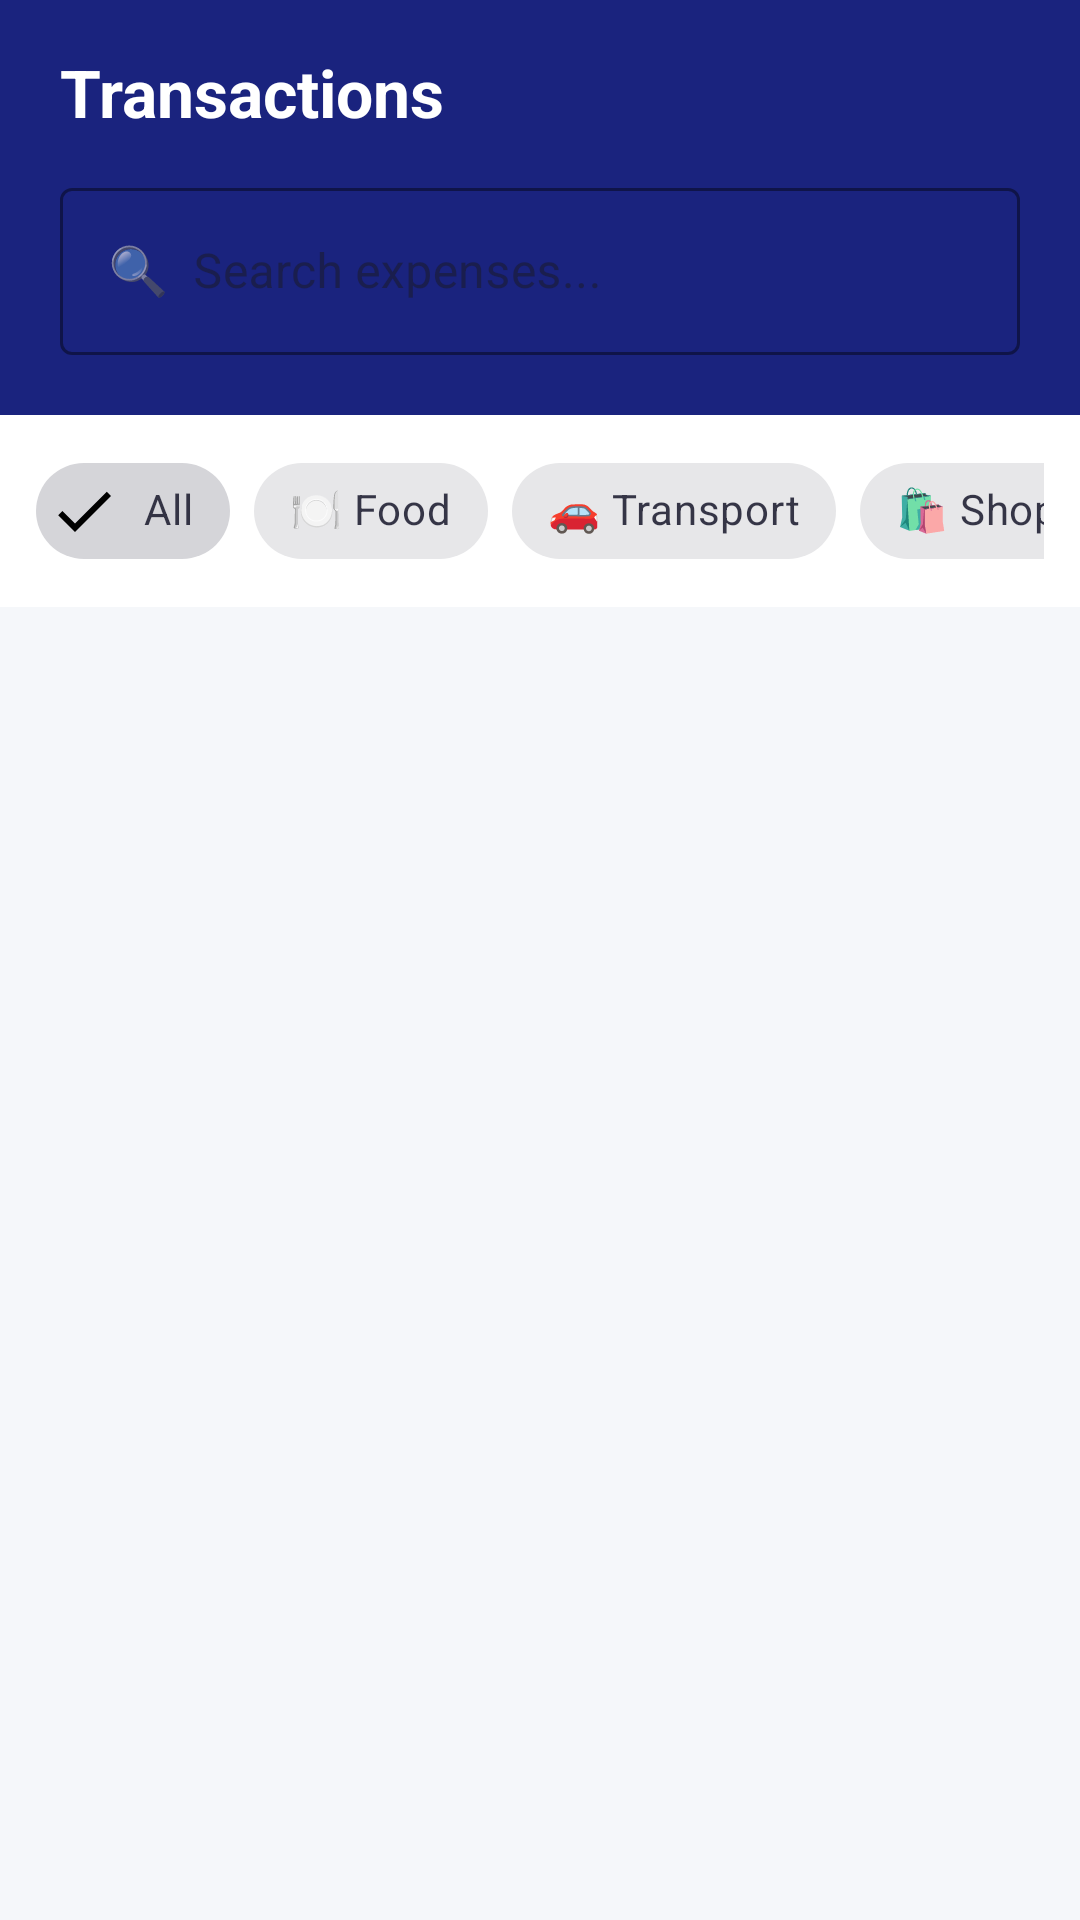

This screen was rendered from an Android layout file. Write that file and the resources it references.
<!-- AndroidManifest.xml: application theme Theme.ExpenseTracker -->
<!-- res/layout/fragment_transactions.xml -->
<?xml version="1.0" encoding="utf-8"?>
<LinearLayout
    xmlns:android="http://schemas.android.com/apk/res/android"
    xmlns:app="http://schemas.android.com/apk/res-auto"
    android:layout_width="match_parent"
    android:layout_height="match_parent"
    android:orientation="vertical"
    android:background="@color/background">

    
    <LinearLayout
        android:layout_width="match_parent"
        android:layout_height="wrap_content"
        android:background="@color/primary"
        android:orientation="vertical"
        android:paddingHorizontal="20dp"
        android:paddingTop="16dp"
        android:paddingBottom="20dp">

        <TextView
            android:layout_width="wrap_content"
            android:layout_height="wrap_content"
            android:text="Transactions"
            android:textColor="@color/white"
            android:textSize="22sp"
            android:textStyle="bold" />

        
        <com.google.android.material.textfield.TextInputLayout
            android:layout_width="match_parent"
            android:layout_height="wrap_content"
            android:layout_marginTop="12dp"
            style="@style/Widget.MaterialComponents.TextInputLayout.OutlinedBox"
            app:boxStrokeColor="@color/white"
            app:hintTextColor="@color/white">

            <com.google.android.material.textfield.TextInputEditText
                android:id="@+id/et_search"
                android:layout_width="match_parent"
                android:layout_height="wrap_content"
                android:hint="🔍  Search expenses..."
                android:textColor="@color/white"
                android:textColorHint="#90CAF9"
                android:inputType="text"
                android:imeOptions="actionSearch" />
        </com.google.android.material.textfield.TextInputLayout>

    </LinearLayout>

    
    <HorizontalScrollView
        android:layout_width="match_parent"
        android:layout_height="wrap_content"
        android:scrollbars="none"
        android:paddingHorizontal="12dp"
        android:paddingVertical="8dp"
        android:background="@color/surface">

        <com.google.android.material.chip.ChipGroup
            android:id="@+id/chip_group_filter"
            android:layout_width="wrap_content"
            android:layout_height="wrap_content"
            app:singleSelection="true">

            <com.google.android.material.chip.Chip
                android:id="@+id/chip_all"
                android:layout_width="wrap_content"
                android:layout_height="wrap_content"
                android:text="All"
                android:checked="true"
                style="@style/Widget.MaterialComponents.Chip.Filter" />

            <com.google.android.material.chip.Chip
                android:id="@+id/chip_food"
                android:layout_width="wrap_content"
                android:layout_height="wrap_content"
                android:text="🍽️ Food"
                style="@style/Widget.MaterialComponents.Chip.Filter" />

            <com.google.android.material.chip.Chip
                android:id="@+id/chip_transport"
                android:layout_width="wrap_content"
                android:layout_height="wrap_content"
                android:text="🚗 Transport"
                style="@style/Widget.MaterialComponents.Chip.Filter" />

            <com.google.android.material.chip.Chip
                android:id="@+id/chip_shopping"
                android:layout_width="wrap_content"
                android:layout_height="wrap_content"
                android:text="🛍️ Shopping"
                style="@style/Widget.MaterialComponents.Chip.Filter" />

            <com.google.android.material.chip.Chip
                android:id="@+id/chip_utilities"
                android:layout_width="wrap_content"
                android:layout_height="wrap_content"
                android:text="💡 Utilities"
                style="@style/Widget.MaterialComponents.Chip.Filter" />
        </com.google.android.material.chip.ChipGroup>
    </HorizontalScrollView>

    
    <androidx.recyclerview.widget.RecyclerView
        android:id="@+id/rv_transactions"
        android:layout_width="match_parent"
        android:layout_height="0dp"
        android:layout_weight="1"
        android:padding="8dp"
        android:clipToPadding="false" />

    <TextView
        android:id="@+id/tv_empty"
        android:layout_width="match_parent"
        android:layout_height="0dp"
        android:layout_weight="1"
        android:text="No transactions found.\nTap ➕ to add your first expense!"
        android:textColor="@color/text_hint"
        android:textSize="15sp"
        android:gravity="center"
        android:visibility="gone" />

</LinearLayout>
<!-- resources referenced by this layout -->
<resources>
  <color name="background">#F5F7FA</color>
  <color name="primary">#1A237E</color>
  <color name="surface">#FFFFFF</color>
  <color name="text_hint">#9CA3AF</color>
  <color name="white">#FFFFFF</color>
  <style name="Theme.ExpenseTracker" parent="Theme.MaterialComponents.DayNight.NoActionBar">
          <item name="colorPrimary">@color/primary</item>
          <item name="colorPrimaryVariant">@color/primary_dark</item>
          <item name="colorOnPrimary">@color/text_on_primary</item>
          <item name="colorSecondary">@color/secondary</item>
          <item name="colorSecondaryVariant">@color/secondary_dark</item>
          <item name="colorOnSecondary">@color/white</item>
          <item name="android:colorBackground">@color/background</item>
          <item name="colorSurface">@color/surface</item>
          <item name="colorOnSurface">@color/text_primary</item>
          <item name="colorError">@color/error</item>
          <item name="android:statusBarColor">@color/primary_dark</item>
          <item name="android:navigationBarColor">@color/surface</item>
      </style>
  <color name="primary_dark">#0D1457</color>
  <color name="text_on_primary">#FFFFFF</color>
  <color name="secondary">#00BCD4</color>
  <color name="secondary_dark">#0097A7</color>
  <color name="text_primary">#1A1A2E</color>
  <color name="error">#EF4444</color>
</resources>
